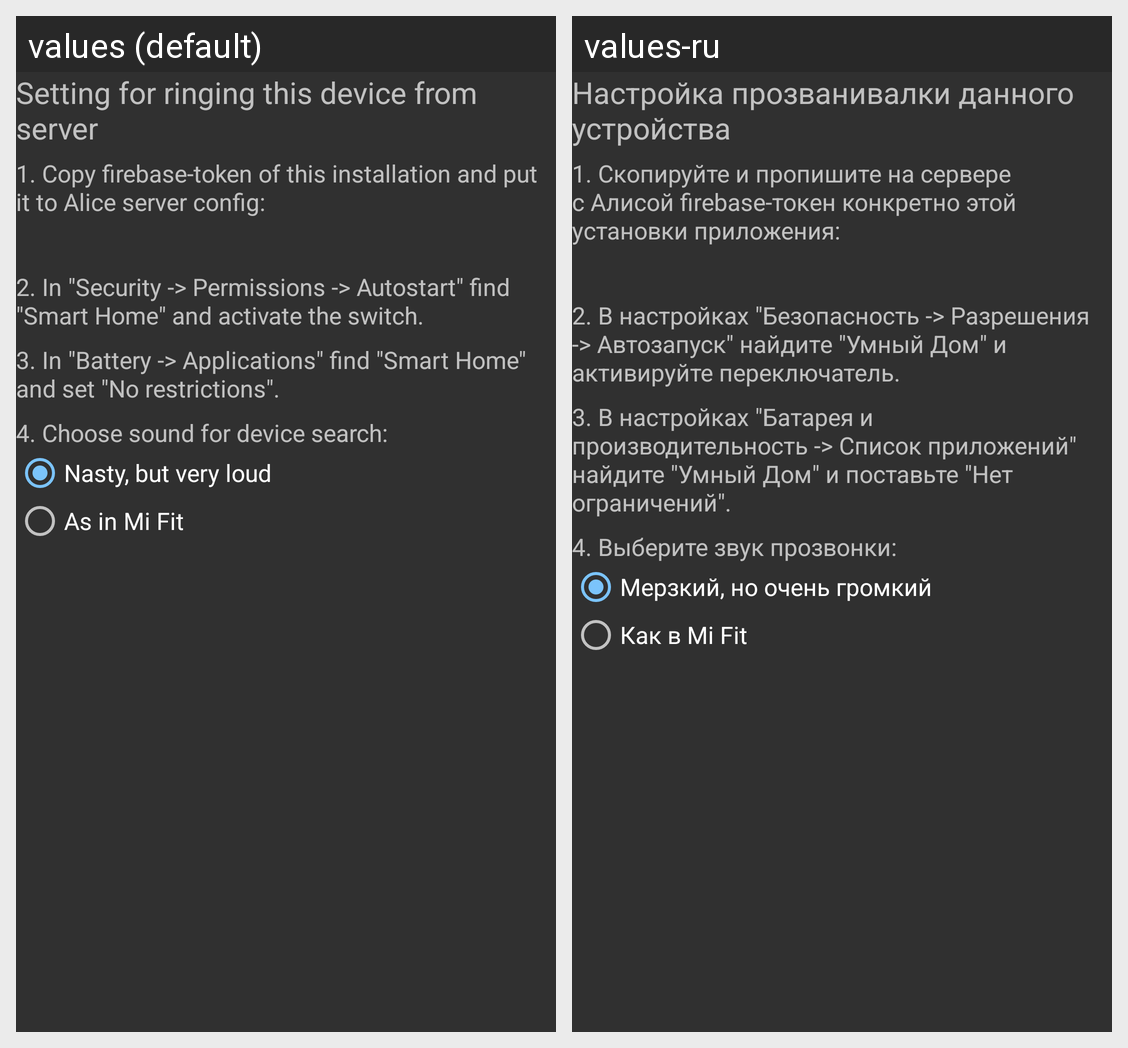

For this localized Android screen grid, give each drawn string resource with its value in every locale shown.
Android screen res/layout/app_settings.xml rendered under 2 locales, left to right: values (default), values-ru. Device: Nexus 5 (rendered at 1080×1920; each locale shown at half size, 540×960, under a caption strip naming it); theme AppTheme.
Strings drawn on this screen, with the default value and each locale's value (text and hints the layout hard-codes, and strings that could not be matched under every locale, appear in the picture but are not listed):

phone_find_setup
  values: Setting for ringing this device from server
  values-ru: Настройка прозванивалки данного устройства

step_1_copy_firebase_token
  values: 1. Copy firebase-token of this installation and put it to Alice server config:
  values-ru: 1. Скопируйте и пропишите на сервере с Алисой firebase-токен конкретно этой установки приложения:

step_2_activate_autostart
  values: 2. In "Security -> Permissions -> Autostart" find "Smart Home" and activate the switch.
  values-ru: 2. В настройках "Безопасность -> Разрешения -> Автозапуск" найдите "Умный Дом" и активируйте переключатель.

step_3_set_no_power_restrictions
  values: 3. In "Battery -> Applications" find "Smart Home" and set "No restrictions".
  values-ru: 3. В настройках "Батарея и производительность -> Список приложений" найдите "Умный Дом" и поставьте "Нет ограничений".

step_4_choose_ring_sound
  values: 4. Choose sound for device search:
  values-ru: 4. Выберите звук прозвонки:

sound_nasty_but_very_loud
  values: Nasty, but very loud
  values-ru: Мерзкий, но очень громкий

sound_as_in_mi_fit
  values: As in Mi Fit
  values-ru: Как в Mi Fit
